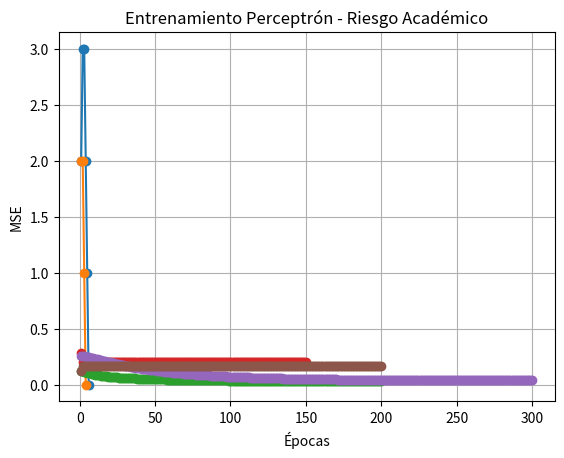

Python code for this plot:
# -*- coding: utf-8 -*-
"""Perceptron_NoCode.ipynb

Automatically generated by Colab.

Original file is located at
    https://colab.research.google.com/drive/1qL3aMGC76gxjXmGEPmCn5nOjQ6PmXmh8
"""

# perceptron_tests.py
import numpy as np
import matplotlib.pyplot as plt

# --------------------
# Funciones de activación y sus derivadas
# --------------------
def lineal(x):
    return x
def d_lineal(x):
    return np.ones_like(x)

def escalon(x):
    return (x >= 0).astype(float)
def d_escalon(x):
    return np.zeros_like(x)

def sigmoide(x):
    return 1 / (1 + np.exp(-x))
def d_sigmoide(x):
    s = sigmoide(x)
    return s * (1 - s)

def relu(x):
    return np.maximum(0, x)
def d_relu(x):
    return (x > 0).astype(float)

def tangente_hip(x):
    return np.tanh(x)
def d_tangente_hip(x):
    return 1 - np.tanh(x) ** 2

def softmax(x):
    z = x - np.max(x, axis=1, keepdims=True)
    e = np.exp(z)
    return e / np.sum(e, axis=1, keepdims=True)

# --------------------
# Clase Perceptrón
# --------------------
class Perceptron:
    def __init__(self, n_entradas, activacion='escalon', tasa=0.1, n_salidas=1, semilla=42):
        np.random.seed(semilla)
        self.n_entradas = n_entradas
        self.tasa = tasa
        self.n_salidas = n_salidas
        self.W = np.random.randn(n_entradas + 1, n_salidas) * 0.01  # incluye sesgo
        self.definir_activacion(activacion)

    def definir_activacion(self, nombre):
        nombre = nombre.lower()
        if nombre == 'lineal':
            self.act = lineal; self.dact = d_lineal; self.tipo='reg'
        elif nombre == 'escalon':
            self.act = escalon; self.dact = d_escalon; self.tipo='perceptron'
        elif nombre == 'sigmoide':
            self.act = sigmoide; self.dact = d_sigmoide; self.tipo='prob'
        elif nombre == 'relu':
            self.act = relu; self.dact = d_relu; self.tipo='reg'
        elif nombre == 'tanh' or nombre == 'tangente':
            self.act = tangente_hip; self.dact = d_tangente_hip; self.tipo='prob'
        elif nombre == 'softmax':
            self.act = softmax; self.dact = None; self.tipo='softmax'
        else:
            raise ValueError("Función de activación no reconocida")

    def propagar(self, X):
        Xb = np.hstack([X, np.ones((X.shape[0],1))])
        z = Xb.dot(self.W)
        if self.tipo == 'softmax':
            return self.act(z), z
        else:
            return self.act(z), z

    def predecir(self, X):
        y_hat, z = self.propagar(X)
        if self.tipo == 'softmax':
            return np.argmax(y_hat, axis=1)
        if self.n_salidas == 1:
            if self.act == sigmoide:
                return (y_hat[:,0] >= 0.5).astype(int)
            elif self.act == escalon:
                return y_hat[:,0].astype(int)
            else:
                return (y_hat[:,0] >= 0.5).astype(int)
        else:
            return np.argmax(y_hat, axis=1)

    def entrenar(self, X, y, epocas=100, verbose=False):
        Xb = np.hstack([X, np.ones((X.shape[0],1))])
        n = X.shape[0]
        historial = []

        if self.tipo == 'perceptron':
            for epoca in range(epocas):
                errores = 0
                for i in range(n):
                    xi = Xb[i:i+1]
                    zi = xi.dot(self.W)
                    out = self.act(zi)
                    objetivo = y[i] if self.n_salidas==1 else self._one_hot(y[i])
                    err = objetivo - out.ravel()
                    if np.any(err != 0):
                        errores += 1
                        self.W += self.tasa * xi.T.dot(err.reshape(1, -1))
                historial.append(errores)
                if verbose:
                    print(f"Época {epoca+1}: errores={errores}")
                if errores == 0:
                    break

        elif self.tipo == 'softmax':
            C = self.n_salidas
            Y = np.zeros((n, C))
            Y[np.arange(n), y] = 1
            for epoca in range(epocas):
                z = Xb.dot(self.W)
                p = softmax(z)
                grad = (Xb.T.dot(p - Y)) / n
                self.W -= self.tasa * grad
                perdida = -np.mean(np.sum(Y * np.log(p + 1e-12), axis=1))
                historial.append(perdida)
                if verbose and epoca % (epocas//10 + 1) == 0:
                    print(f"Época {epoca+1}: pérdida={perdida:.4f}")

        else:
            if self.n_salidas == 1:
                Y = y.reshape(-1,1)
            else:
                Y = np.zeros((n, self.n_salidas))
                Y[np.arange(n), y] = 1
            for epoca in range(epocas):
                z = Xb.dot(self.W)
                a = self.act(z)
                delta = (a - Y) * self.dact(z)
                grad = (Xb.T.dot(delta)) / n
                self.W -= self.tasa * grad
                perdida = 0.5 * np.mean(np.sum((a - Y)**2, axis=1))
                historial.append(perdida)
                if verbose and epoca % (epocas//10 + 1) == 0:
                    print(f"Época {epoca+1}: MSE={perdida:.4f}")
        return historial

    def _one_hot(self, idx):
        v = np.zeros((1, self.n_salidas))
        v[0, idx] = 1
        return v

# --------------------
# Funciones de prueba
# --------------------
def graficar(historial, titulo, ylabel="Error/Pérdida"):
    plt.plot(range(1, len(historial)+1), historial, marker='o')
    plt.title(titulo)
    plt.xlabel("Épocas")
    plt.ylabel(ylabel)
    plt.grid(True)
    plt.show()

def prueba_and():
    X = np.array([[0,0],[0,1],[1,0],[1,1]])
    y = np.array([0,0,0,1])
    p = Perceptron(2, activacion='escalon', tasa=0.1, n_salidas=1)
    historial = p.entrenar(X, y, epocas=50, verbose=True)
    print("Predicciones AND:", p.predecir(X), "Objetivo:", y)
    graficar(historial, "Entrenamiento Perceptrón - AND lógico", "Errores")

def prueba_or():
    X = np.array([[0,0],[0,1],[1,0],[1,1]])
    y = np.array([0,1,1,1])
    p = Perceptron(2, activacion='escalon', tasa=0.1, n_salidas=1)
    historial = p.entrenar(X, y, epocas=50, verbose=True)
    print("Predicciones OR:", p.predecir(X), "Objetivo:", y)
    graficar(historial, "Entrenamiento Perceptrón - OR lógico", "Errores")

def tarea_binaria_sintetica(n_features=4, semilla=0):
    np.random.seed(semilla)
    n = 200
    X = np.random.randn(n, n_features)
    y = (np.sum(X[:, :2], axis=1) + 0.5 * X[:,2] > 0).astype(int)
    return X, y

def prueba_spam():
    X, y = tarea_binaria_sintetica(n_features=6)
    p = Perceptron(X.shape[1], activacion='sigmoide', tasa=0.5, n_salidas=1)
    historial = p.entrenar(X, y, epocas=200, verbose=True)
    preds = p.predecir(X)
    acc = (preds == y).mean()
    print("Exactitud Spam (sintético):", acc)
    graficar(historial, "Entrenamiento Perceptrón - Spam", "MSE")

def prueba_clima():
    X = np.array([[30,30,5],[25,80,3],[20,90,6],[28,40,2],[15,85,10]])
    y = np.array([0,1,1,0,1])
    p = Perceptron(3, activacion='tanh', tasa=0.1, n_salidas=1)
    historial = p.entrenar(X, y, epocas=150, verbose=True)
    print("Predicciones Clima:", p.predecir(X), "Objetivo:", y)
    graficar(historial, "Entrenamiento Perceptrón - Clima", "MSE")

def prueba_fraude():
    X, y = tarea_binaria_sintetica(n_features=8, semilla=7)
    p = Perceptron(X.shape[1], activacion='relu', tasa=0.01, n_salidas=1)
    historial = p.entrenar(X, y, epocas=300, verbose=True)
    print("Exactitud Fraude:", (p.predecir(X) == y).mean())
    graficar(historial, "Entrenamiento Perceptrón - Fraude", "MSE")

def prueba_riesgo_academico():
    X = np.array([
        [0.9, 85, 0],
        [0.7, 60, 1],
        [0.4, 50, 2],
        [0.95, 90, 0],
        [0.6, 55, 1],
        [0.3, 40, 3]
    ])
    y = np.array([0,1,1,0,1,1])
    p = Perceptron(3, activacion='sigmoide', tasa=0.5, n_salidas=1)
    historial = p.entrenar(X, y, epocas=200, verbose=True)
    print("Predicciones Riesgo Académico:", p.predecir(X), "Objetivo:", y)
    graficar(historial, "Entrenamiento Perceptrón - Riesgo Académico", "MSE")

# --------------------
# Main
# --------------------
if __name__ == "__main__":
    prueba_and()
    prueba_or()
    prueba_spam()
    prueba_clima()
    prueba_fraude()
    prueba_riesgo_academico()

